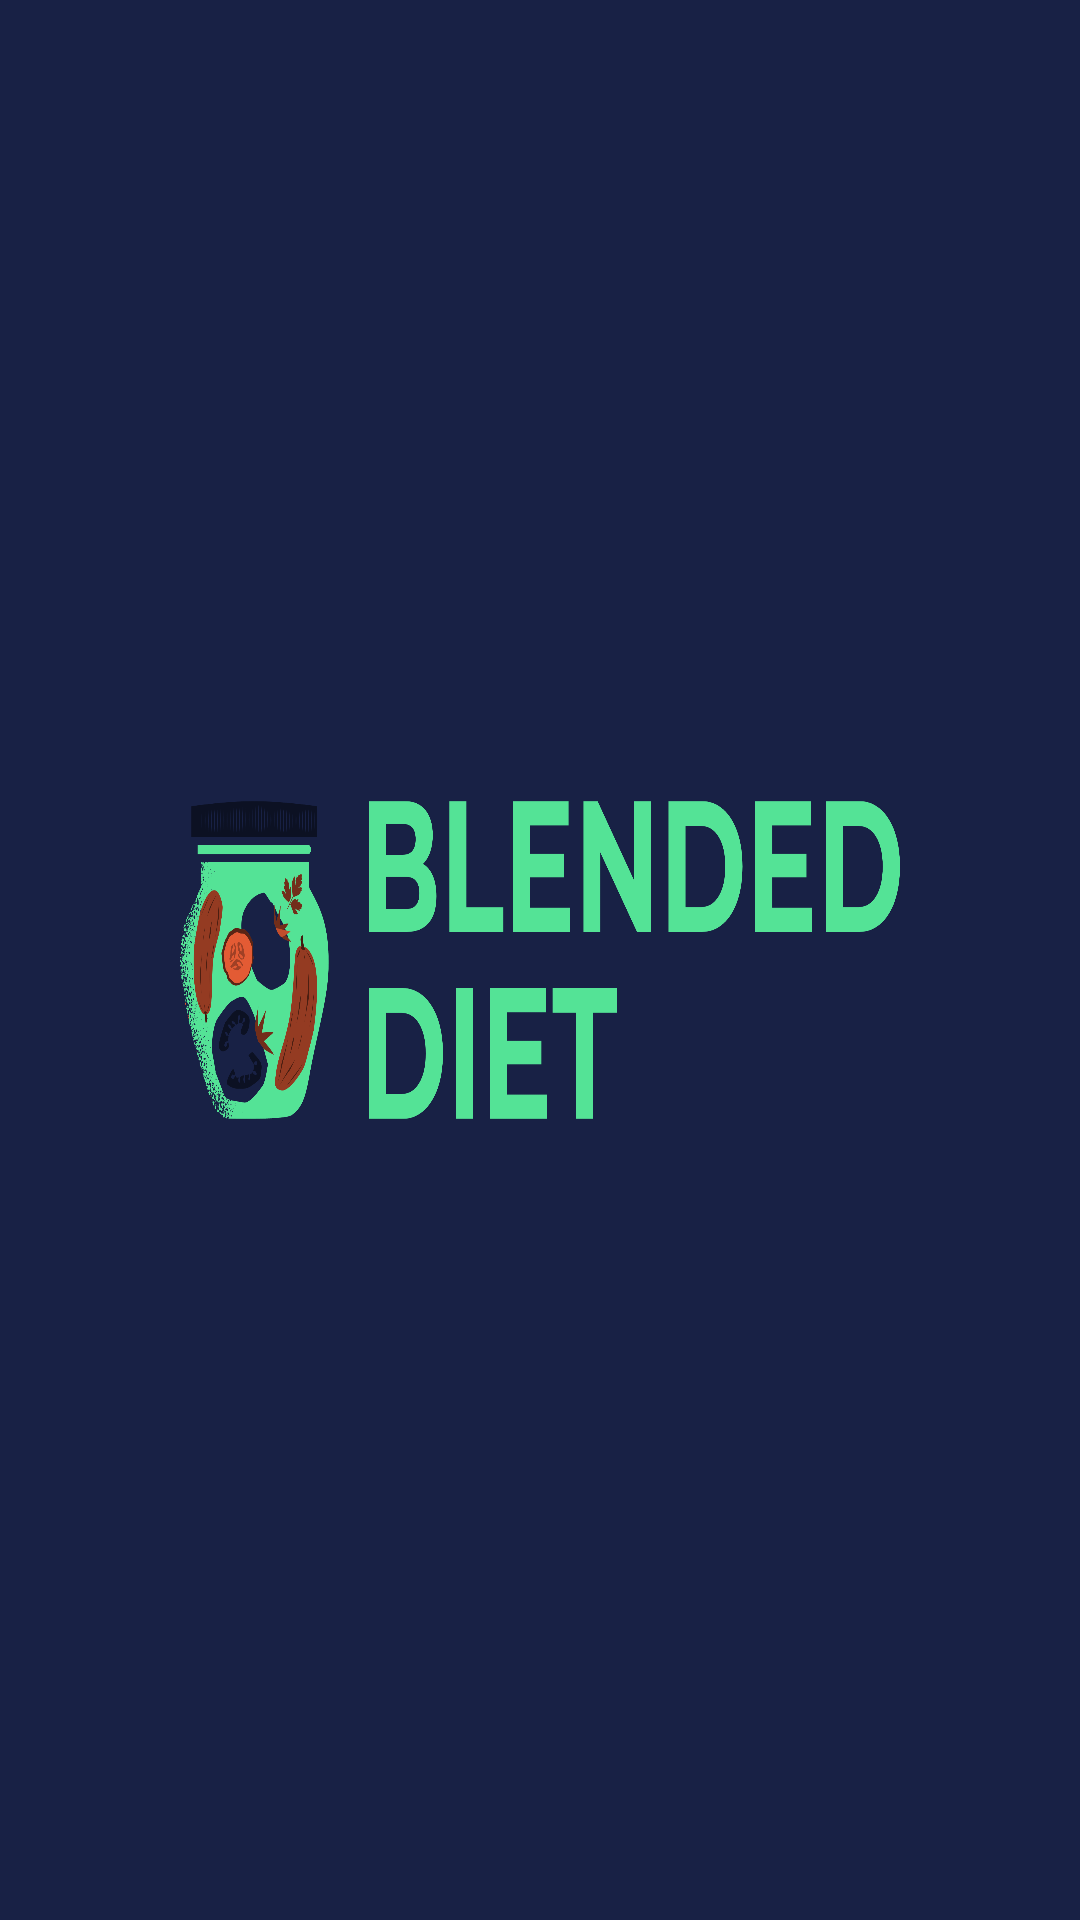

The Android layout XML behind this screen, and the referenced resources:
<!-- AndroidManifest.xml: application theme Theme.AnimalInformation -->
<!-- res/layout/activity_splash.xml -->
<?xml version="1.0" encoding="utf-8"?>
<LinearLayout
    xmlns:android="http://schemas.android.com/apk/res/android"
    xmlns:app="http://schemas.android.com/apk/res-auto"
    xmlns:tools="http://schemas.android.com/tools"
    android:layout_width="match_parent"
    android:layout_height="match_parent"
    android:background="@drawable/original"
    android:orientation="vertical"
    android:gravity="center"
    tools:context="com.example.blended.Splash">



</LinearLayout>
<!-- resources referenced by this layout -->
<resources>
  <!-- drawable original: png bitmap (drawable-v24, 685874 bytes) -->
  <style name="Theme.AnimalInformation" parent="Theme.MaterialComponents.DayNight.DarkActionBar">
          
          <item name="colorPrimary">@color/black</item>
          <item name="colorPrimaryVariant">@color/black</item>
          <item name="colorOnPrimary">@color/white</item>
          
          <item name="colorSecondary">@color/teal_200</item>
          <item name="colorSecondaryVariant">@color/teal_700</item>
          <item name="colorOnSecondary">@color/black</item>
          
          <item name="android:statusBarColor" tools:targetApi="l">?attr/colorPrimaryVariant</item>
          
      </style>
  <color name="black">#FF000000</color>
  <color name="white">#FFFFFFFF</color>
  <color name="teal_200">#FF03DAC5</color>
  <color name="teal_700">#FF018786</color>
</resources>
